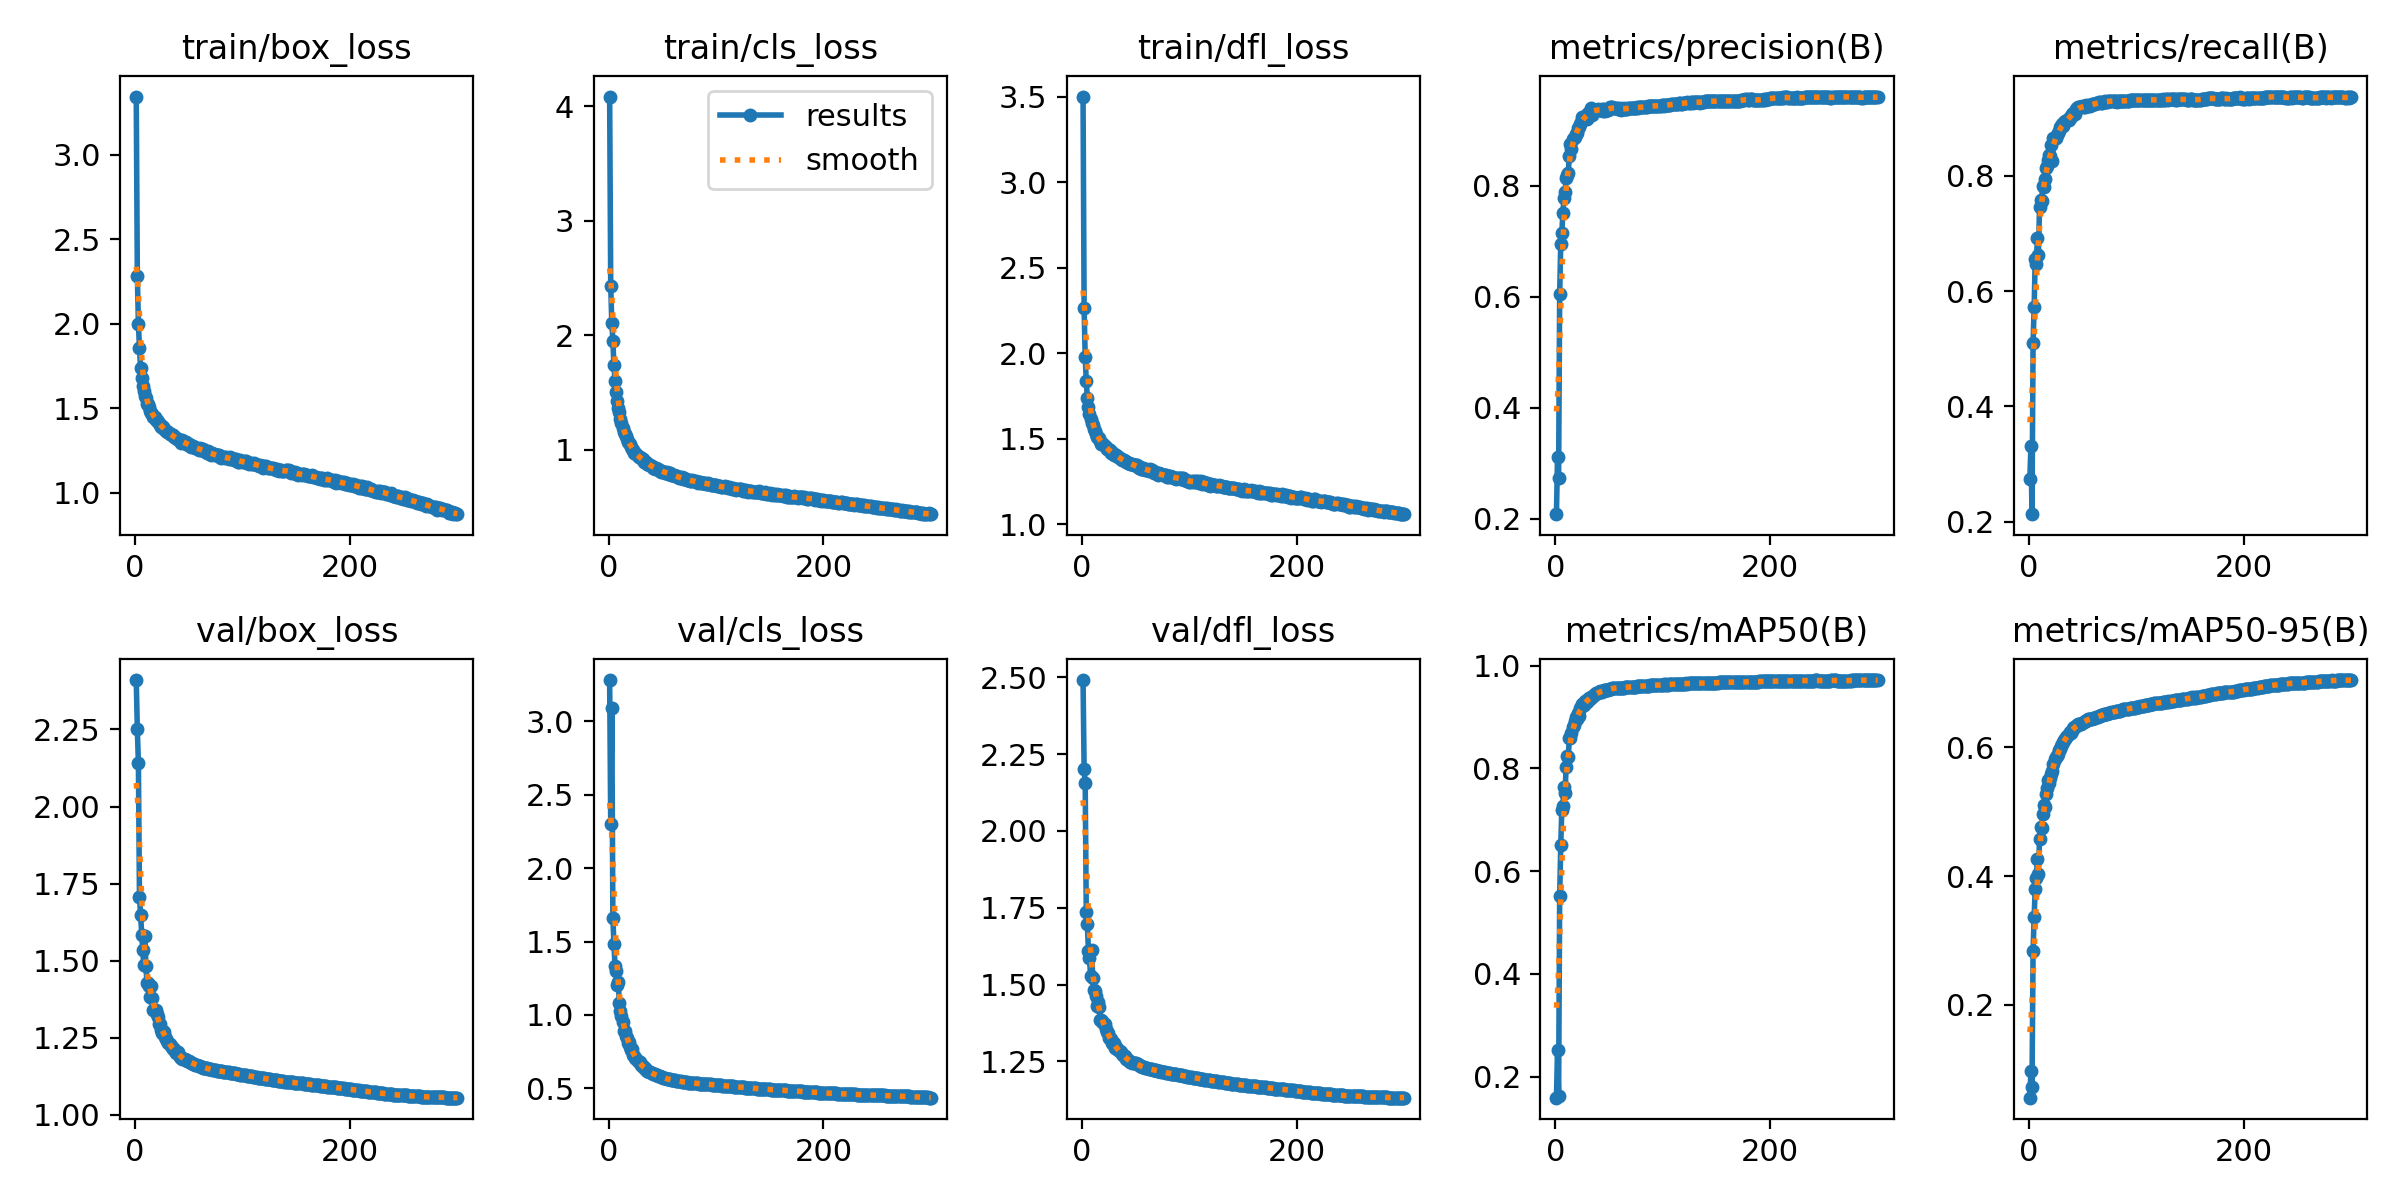

Source data for this figure (header and first rows):
epoch, time, train/box_loss, train/cls_loss, train/dfl_loss, metrics/precision(B), metrics/recall(B), metrics/mAP50(B), metrics/mAP50-95(B), val/box_loss, val/cls_loss, val/dfl_loss, lr/pg0, lr/pg1, lr/pg2
1, 157.9, 3.345, 4.085, 3.501, 0.208, 0.2741, 0.1593, 0.05571, 2.41, 3.282, 2.491, 0.07006, 0.003327, 0.003327
2, 308.1, 2.285, 2.431, 2.264, 0.3114, 0.3314, 0.2524, 0.09783, 2.251, 2.299, 2.201, 0.04004, 0.006638, 0.006638
3, 454.8, 2.001, 2.112, 1.977, 0.2729, 0.2128, 0.1618, 0.07203, 2.141, 3.09, 2.155, 0.009995, 0.009927, 0.009927
4, 601.7, 1.858, 1.953, 1.84, 0.6051, 0.5101, 0.5523, 0.2832, 1.707, 1.663, 1.737, 0.009901, 0.009901, 0.009901
5, 748.3, 1.738, 1.74, 1.739, 0.6947, 0.5721, 0.6507, 0.3373, 1.648, 1.481, 1.698, 0.009868, 0.009868, 0.009868
6, 895, 1.679, 1.605, 1.687, 0.7152, 0.6558, 0.7201, 0.3805, 1.583, 1.335, 1.611, 0.009835, 0.009835, 0.009835
7, 1042, 1.63, 1.504, 1.647, 0.7515, 0.6479, 0.7272, 0.3964, 1.535, 1.299, 1.586, 0.009802, 0.009802, 0.009802
8, 1189, 1.603, 1.43, 1.619, 0.7784, 0.6914, 0.7635, 0.427, 1.486, 1.205, 1.529, 0.009769, 0.009769, 0.009769
9, 1335, 1.572, 1.369, 1.596, 0.7888, 0.6621, 0.752, 0.4032, 1.581, 1.225, 1.614, 0.009736, 0.009736, 0.009736
10, 1482, 1.56, 1.33, 1.584, 0.8141, 0.7468, 0.8039, 0.4574, 1.481, 1.081, 1.521, 0.009703, 0.009703, 0.009703
11, 1629, 1.526, 1.268, 1.559, 0.8192, 0.7586, 0.8239, 0.4759, 1.426, 1.029, 1.484, 0.00967, 0.00967, 0.00967
12, 1776, 1.523, 1.238, 1.549, 0.8233, 0.7557, 0.8219, 0.475, 1.427, 0.9896, 1.479, 0.009637, 0.009637, 0.009637
13, 1922, 1.504, 1.195, 1.528, 0.8542, 0.7826, 0.8589, 0.4965, 1.417, 0.9545, 1.461, 0.009604, 0.009604, 0.009604
14, 2069, 1.484, 1.16, 1.512, 0.875, 0.7811, 0.8585, 0.5111, 1.381, 0.8922, 1.431, 0.009571, 0.009571, 0.009571
15, 2216, 1.469, 1.143, 1.505, 0.8658, 0.7942, 0.8689, 0.5072, 1.418, 0.8914, 1.443, 0.009538, 0.009538, 0.009538
16, 2363, 1.466, 1.124, 1.505, 0.8844, 0.813, 0.88, 0.5276, 1.38, 0.8556, 1.426, 0.009505, 0.009505, 0.009505
17, 2510, 1.449, 1.094, 1.489, 0.8869, 0.8168, 0.8847, 0.5369, 1.338, 0.8422, 1.386, 0.009472, 0.009472, 0.009472
18, 2656, 1.447, 1.073, 1.471, 0.8872, 0.8273, 0.8918, 0.55, 1.337, 0.8071, 1.384, 0.009439, 0.009439, 0.009439
19, 2803, 1.432, 1.061, 1.468, 0.8941, 0.837, 0.8998, 0.5442, 1.341, 0.8117, 1.382, 0.009406, 0.009406, 0.009406
20, 2950, 1.428, 1.049, 1.468, 0.8955, 0.8339, 0.8971, 0.553, 1.328, 0.783, 1.376, 0.009373, 0.009373, 0.009373
21, 3097, 1.42, 1.028, 1.459, 0.9047, 0.8532, 0.9075, 0.5587, 1.317, 0.7621, 1.371, 0.00934, 0.00934, 0.00934
22, 3244, 1.411, 1.009, 1.455, 0.9052, 0.8266, 0.9028, 0.5641, 1.294, 0.7668, 1.354, 0.009307, 0.009307, 0.009307
23, 3391, 1.402, 0.9975, 1.442, 0.9115, 0.8659, 0.9183, 0.5745, 1.293, 0.7249, 1.345, 0.009274, 0.009274, 0.009274
24, 3538, 1.39, 0.9773, 1.444, 0.9158, 0.8663, 0.92, 0.5814, 1.274, 0.7167, 1.342, 0.009241, 0.009241, 0.009241
25, 3685, 1.392, 0.9757, 1.435, 0.9245, 0.8656, 0.9247, 0.5858, 1.265, 0.7047, 1.326, 0.009208, 0.009208, 0.009208
26, 3832, 1.389, 0.9646, 1.435, 0.9221, 0.8706, 0.9229, 0.586, 1.27, 0.6997, 1.327, 0.009175, 0.009175, 0.009175
27, 3978, 1.374, 0.9505, 1.415, 0.9227, 0.874, 0.9239, 0.59, 1.267, 0.6845, 1.324, 0.009142, 0.009142, 0.009142
28, 4125, 1.368, 0.9405, 1.417, 0.9258, 0.8775, 0.9311, 0.5955, 1.253, 0.6773, 1.311, 0.009109, 0.009109, 0.009109
29, 4271, 1.366, 0.935, 1.417, 0.9196, 0.8852, 0.9293, 0.5972, 1.245, 0.6761, 1.307, 0.009076, 0.009076, 0.009076
30, 4417, 1.359, 0.926, 1.409, 0.9318, 0.8861, 0.9352, 0.6022, 1.239, 0.6589, 1.308, 0.009043, 0.009043, 0.009043
31, 4564, 1.358, 0.924, 1.403, 0.9317, 0.8896, 0.9367, 0.6055, 1.231, 0.6515, 1.294, 0.00901, 0.00901, 0.00901
32, 4710, 1.345, 0.9178, 1.404, 0.9306, 0.8868, 0.9359, 0.6086, 1.228, 0.6485, 1.295, 0.008977, 0.008977, 0.008977
33, 4856, 1.344, 0.8972, 1.398, 0.9409, 0.8932, 0.9396, 0.6112, 1.221, 0.6405, 1.291, 0.008944, 0.008944, 0.008944
34, 5002, 1.344, 0.8939, 1.395, 0.9283, 0.8945, 0.9387, 0.6126, 1.218, 0.6365, 1.286, 0.008911, 0.008911, 0.008911
35, 5148, 1.342, 0.8966, 1.391, 0.9346, 0.8949, 0.9415, 0.6161, 1.212, 0.6274, 1.282, 0.008878, 0.008878, 0.008878
36, 5295, 1.327, 0.8777, 1.381, 0.9356, 0.8972, 0.9421, 0.6184, 1.211, 0.6189, 1.279, 0.008845, 0.008845, 0.008845
37, 5442, 1.329, 0.8748, 1.379, 0.9372, 0.8968, 0.9449, 0.6216, 1.206, 0.6149, 1.273, 0.008812, 0.008812, 0.008812
38, 5588, 1.321, 0.8702, 1.377, 0.9364, 0.902, 0.9476, 0.6236, 1.201, 0.6112, 1.27, 0.008779, 0.008779, 0.008779
39, 5734, 1.317, 0.8702, 1.376, 0.937, 0.903, 0.9467, 0.6228, 1.202, 0.6077, 1.268, 0.008746, 0.008746, 0.008746
40, 5880, 1.32, 0.8629, 1.371, 0.9379, 0.907, 0.9476, 0.6254, 1.202, 0.6002, 1.266, 0.008713, 0.008713, 0.008713
41, 6026, 1.313, 0.8455, 1.363, 0.9365, 0.9094, 0.948, 0.6299, 1.194, 0.5972, 1.259, 0.00868, 0.00868, 0.00868
42, 6173, 1.312, 0.847, 1.365, 0.9365, 0.9097, 0.9501, 0.6313, 1.188, 0.5971, 1.256, 0.008647, 0.008647, 0.008647
43, 6320, 1.294, 0.8379, 1.36, 0.9376, 0.9073, 0.9496, 0.6323, 1.184, 0.5965, 1.255, 0.008614, 0.008614, 0.008614
44, 6466, 1.309, 0.8435, 1.358, 0.9341, 0.9158, 0.951, 0.6326, 1.182, 0.5892, 1.252, 0.008581, 0.008581, 0.008581
45, 6611, 1.293, 0.8318, 1.351, 0.9381, 0.9176, 0.9534, 0.6348, 1.181, 0.5874, 1.249, 0.008548, 0.008548, 0.008548
46, 6757, 1.299, 0.8304, 1.355, 0.9341, 0.9193, 0.9522, 0.6359, 1.179, 0.5839, 1.249, 0.008515, 0.008515, 0.008515
47, 6903, 1.297, 0.8267, 1.353, 0.9359, 0.9203, 0.9525, 0.6362, 1.177, 0.5824, 1.245, 0.008482, 0.008482, 0.008482
48, 7049, 1.291, 0.8196, 1.345, 0.9363, 0.9196, 0.9529, 0.6369, 1.175, 0.58, 1.244, 0.008449, 0.008449, 0.008449
49, 7195, 1.284, 0.8094, 1.345, 0.9366, 0.9188, 0.9531, 0.637, 1.175, 0.578, 1.244, 0.008416, 0.008416, 0.008416
50, 7341, 1.288, 0.8131, 1.346, 0.9389, 0.9205, 0.9542, 0.6383, 1.174, 0.5743, 1.244, 0.008383, 0.008383, 0.008383
51, 7488, 1.28, 0.8079, 1.345, 0.9413, 0.9193, 0.9543, 0.6397, 1.17, 0.5703, 1.243, 0.00835, 0.00835, 0.00835
52, 7635, 1.268, 0.8073, 1.333, 0.9426, 0.9194, 0.9554, 0.6408, 1.169, 0.5681, 1.24, 0.008317, 0.008317, 0.008317
53, 7781, 1.273, 0.803, 1.332, 0.9412, 0.9227, 0.9563, 0.6414, 1.167, 0.5673, 1.237, 0.008284, 0.008284, 0.008284
54, 7927, 1.279, 0.807, 1.333, 0.9393, 0.921, 0.957, 0.6433, 1.166, 0.5636, 1.235, 0.008251, 0.008251, 0.008251
55, 8072, 1.268, 0.7943, 1.326, 0.9399, 0.922, 0.9568, 0.6437, 1.165, 0.5618, 1.235, 0.008218, 0.008218, 0.008218
56, 8218, 1.262, 0.7998, 1.325, 0.9404, 0.9225, 0.9568, 0.6442, 1.162, 0.5607, 1.232, 0.008185, 0.008185, 0.008185
57, 8364, 1.266, 0.798, 1.329, 0.9399, 0.9213, 0.9569, 0.6437, 1.16, 0.5598, 1.231, 0.008152, 0.008152, 0.008152
58, 8509, 1.264, 0.7826, 1.326, 0.9387, 0.9227, 0.9572, 0.6443, 1.16, 0.5577, 1.231, 0.008119, 0.008119, 0.008119
59, 8655, 1.25, 0.7797, 1.316, 0.9387, 0.9254, 0.9571, 0.6449, 1.158, 0.5567, 1.23, 0.008086, 0.008086, 0.008086
60, 8801, 1.263, 0.7835, 1.324, 0.9396, 0.9241, 0.9574, 0.646, 1.157, 0.5544, 1.229, 0.008053, 0.008053, 0.008053
... 240 more rows
